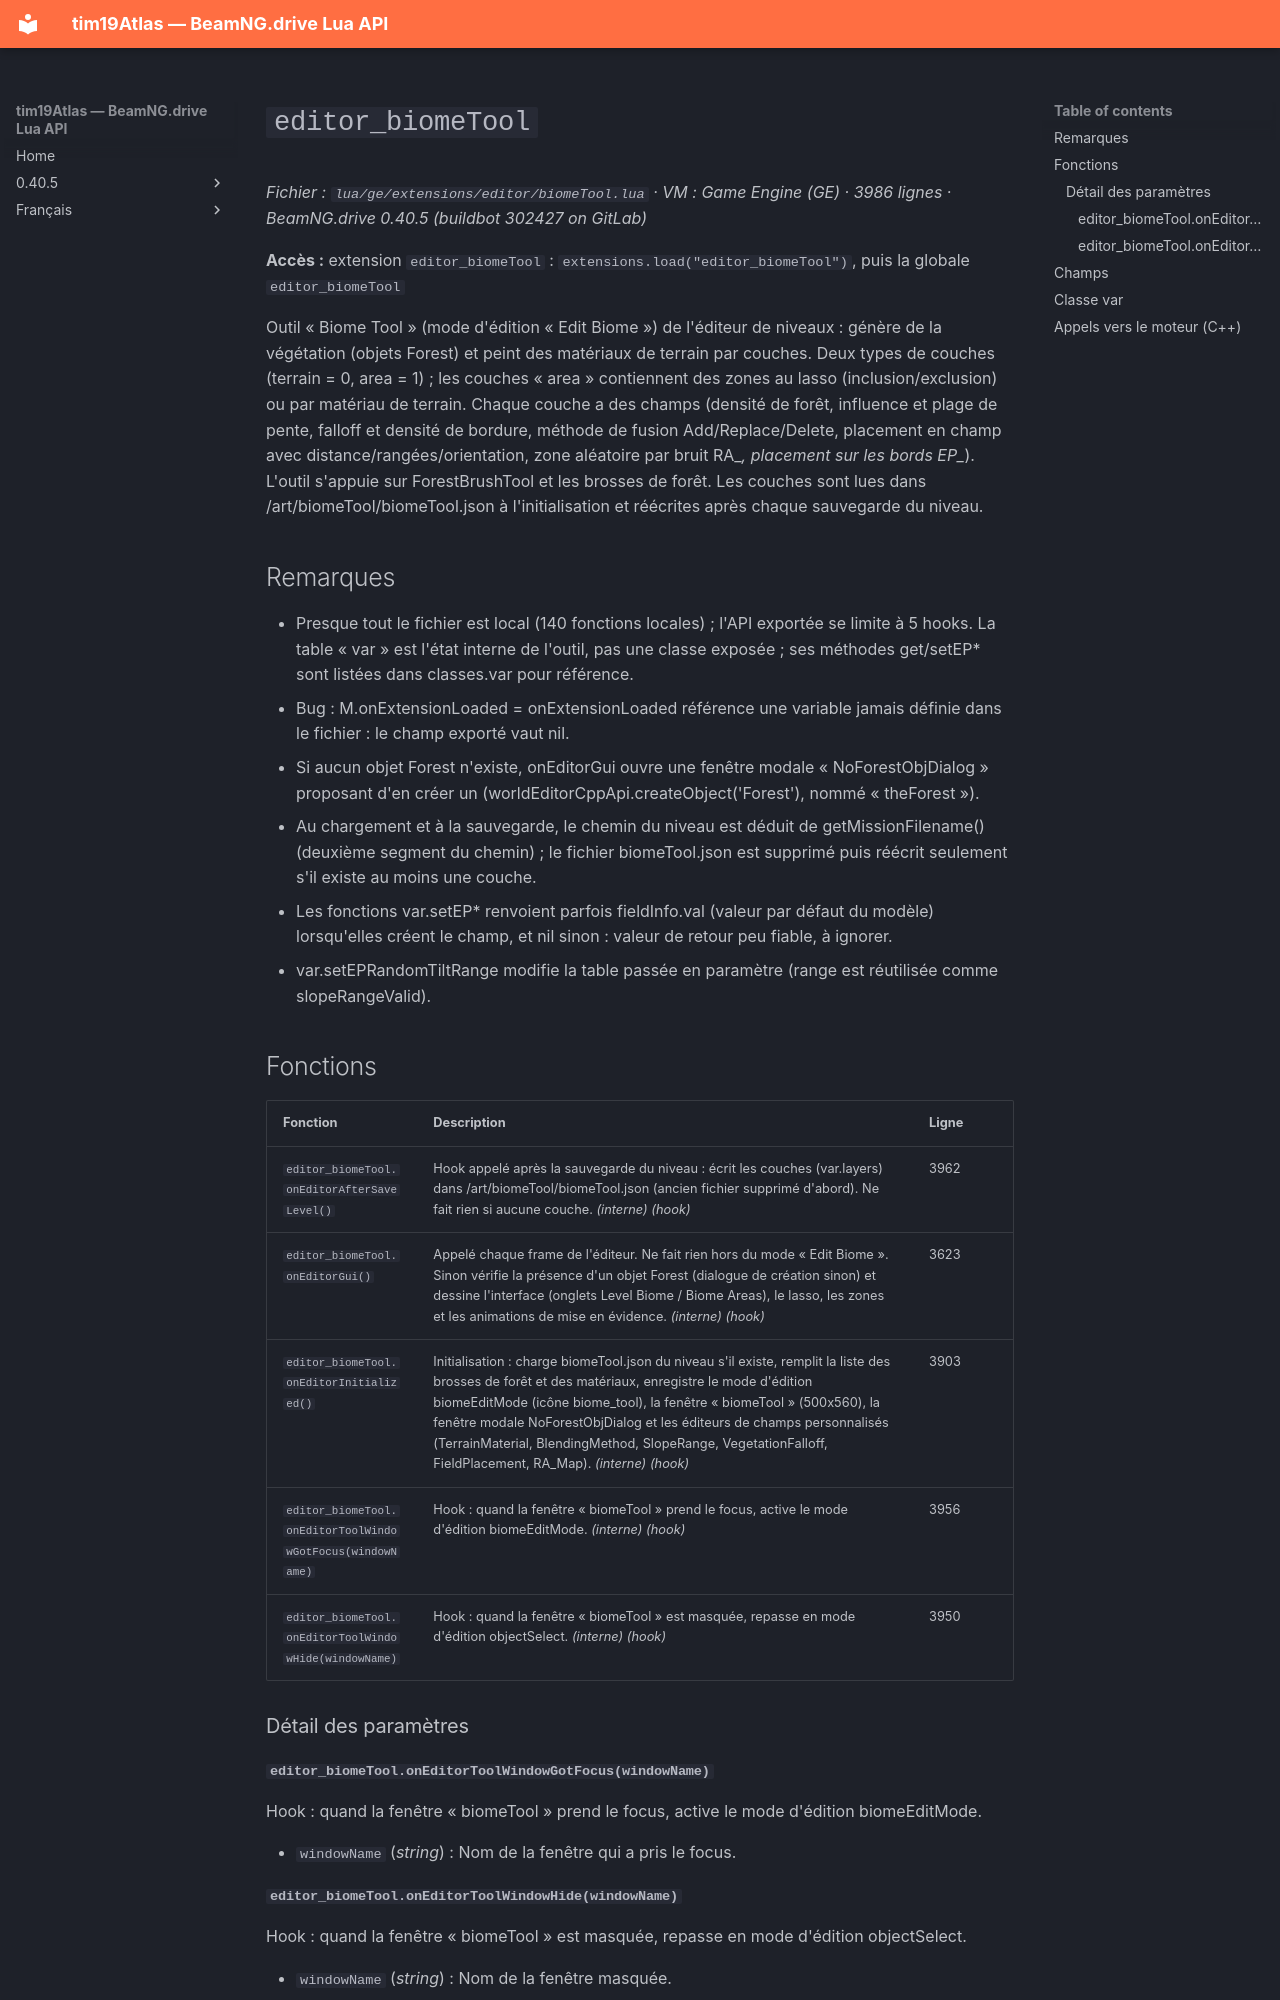

repository: Tim0219800/beamng-lua-atlas · page: fr/0.40.5/ge/extensions/editor/biomeTool.html · generator: mkdocs

# `editor_biomeTool`

*Fichier : `lua/ge/extensions/editor/biomeTool.lua` · VM : Game Engine (GE) · 3986 lignes · BeamNG.drive 0.40.5 (buildbot 302427 on GitLab)*

**Accès :** extension `editor_biomeTool` : `extensions.load("editor_biomeTool")`, puis la globale `editor_biomeTool`

Outil « Biome Tool » (mode d'édition « Edit Biome ») de l'éditeur de niveaux : génère de la végétation (objets Forest) et peint des matériaux de terrain par couches. Deux types de couches (terrain = 0, area = 1) ; les couches « area » contiennent des zones au lasso (inclusion/exclusion) ou par matériau de terrain. Chaque couche a des champs (densité de forêt, influence et plage de pente, falloff et densité de bordure, méthode de fusion Add/Replace/Delete, placement en champ avec distance/rangées/orientation, zone aléatoire par bruit RA_*, placement sur les bords EP_*). L'outil s'appuie sur ForestBrushTool et les brosses de forêt. Les couches sont lues dans <niveau>/art/biomeTool/biomeTool.json à l'initialisation et réécrites après chaque sauvegarde du niveau.

## Remarques

- Presque tout le fichier est local (140 fonctions locales) ; l'API exportée se limite à 5 hooks. La table « var » est l'état interne de l'outil, pas une classe exposée ; ses méthodes get/setEP* sont listées dans classes.var pour référence.
- Bug : M.onExtensionLoaded = onExtensionLoaded référence une variable jamais définie dans le fichier : le champ exporté vaut nil.
- Si aucun objet Forest n'existe, onEditorGui ouvre une fenêtre modale « NoForestObjDialog » proposant d'en créer un (worldEditorCppApi.createObject('Forest'), nommé « theForest »).
- Au chargement et à la sauvegarde, le chemin du niveau est déduit de getMissionFilename() (deuxième segment du chemin) ; le fichier biomeTool.json est supprimé puis réécrit seulement s'il existe au moins une couche.
- Les fonctions var.setEP* renvoient parfois fieldInfo.val (valeur par défaut du modèle) lorsqu'elles créent le champ, et nil sinon : valeur de retour peu fiable, à ignorer.
- var.setEPRandomTiltRange modifie la table passée en paramètre (range est réutilisée comme slopeRangeValid).

## Fonctions

| Fonction | Description | Ligne |
|---|---|---|
| `editor_biomeTool.onEditorAfterSaveLevel()` | Hook appelé après la sauvegarde du niveau : écrit les couches (var.layers) dans <niveau>/art/biomeTool/biomeTool.json (ancien fichier supprimé d'abord). Ne fait rien si aucune couche. *(interne)* *(hook)* | 3962 |
| `editor_biomeTool.onEditorGui()` | Appelé chaque frame de l'éditeur. Ne fait rien hors du mode « Edit Biome ». Sinon vérifie la présence d'un objet Forest (dialogue de création sinon) et dessine l'interface (onglets Level Biome / Biome Areas), le lasso, les zones et les animations de mise en évidence. *(interne)* *(hook)* | 3623 |
| `editor_biomeTool.onEditorInitialized()` | Initialisation : charge biomeTool.json du niveau s'il existe, remplit la liste des brosses de forêt et des matériaux, enregistre le mode d'édition biomeEditMode (icône biome_tool), la fenêtre « biomeTool » (500x560), la fenêtre modale NoForestObjDialog et les éditeurs de champs personnalisés (TerrainMaterial, BlendingMethod, SlopeRange, VegetationFalloff, FieldPlacement, RA_Map). *(interne)* *(hook)* | 3903 |
| `editor_biomeTool.onEditorToolWindowGotFocus(windowName)` | Hook : quand la fenêtre « biomeTool » prend le focus, active le mode d'édition biomeEditMode. *(interne)* *(hook)* | 3956 |
| `editor_biomeTool.onEditorToolWindowHide(windowName)` | Hook : quand la fenêtre « biomeTool » est masquée, repasse en mode d'édition objectSelect. *(interne)* *(hook)* | 3950 |

### Détail des paramètres
